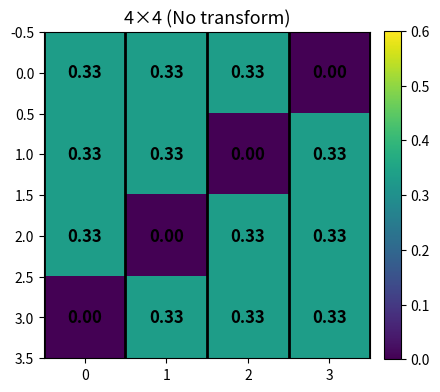
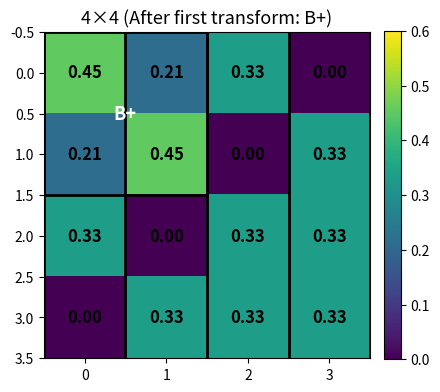
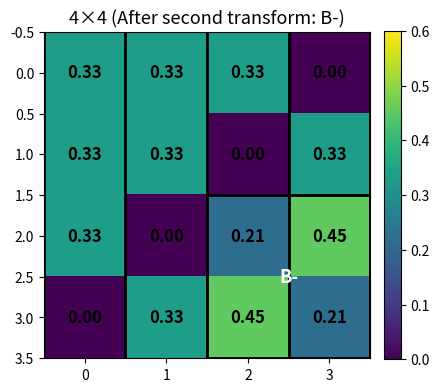
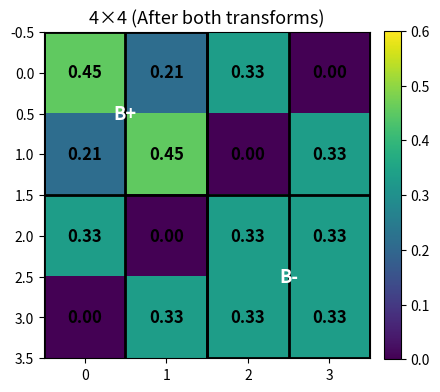

Here is the Python script that generated these plots, in order:
# checkerboard_fixed_4panels_visibleblocks_4x4.py
# 4x4 version:
# - disjoint 2x2 blocks: B+ at (0,0), B- at (2,2)
# - shows only B+ in first transform, only B- in second, both in the paired case
# - labels ("B+","B-") are white for visibility
# - fixed color scale, thick grid, annotated cell values

import numpy as np
import matplotlib.pyplot as plt
from matplotlib.patches import Rectangle

# ---------- Base matrix (4x4, doubly-stochastic) ----------
# Integers sum to 4 in each row/col, then divide by 4 -> doubly-stochastic
m = 4
P_base = np.zeros((m, m), dtype=float)
for i in range(m):
    for j in range(m):
        if i + j != m - 1:  # not on anti-diagonal
            P_base[i, j] = 1.0 / 3.0
# B+ (off-diagonal positive): at (0,0), need P[0,1]>0 and P[1,0]>0  -> both 0.25 OK
# B- (diagonal positive): at (2,2), need P[2,2]>0 and P[3,3]>0      -> 0.25 and 0.5 OK


# ---------- Helper functions ----------
def row_cumulatives(P):
    m = P.shape[0]
    H = np.zeros((m, m + 1))
    for j in range(1, m + 1):
        H[:, j] = m * P[:, :j].sum(axis=1)
    return H


def xi_checkerboard(P):
    m = P.shape[0]
    H = row_cumulatives(P)
    s = 0.0
    for i in range(m):
        for j in range(1, m + 1):
            Hijm1 = H[i, j - 1]
            pij = P[i, j - 1]
            s += (Hijm1**2) / (m**2) + (Hijm1 / m) * pij + (1 / 3) * (pij**2)
    return 6 * s - 2


def K_matrix(P):
    m = P.shape[0]
    S = P.cumsum(axis=0).cumsum(axis=1)

    def rect_sum(i1, j1, i2, j2):
        if i1 > i2 or j1 > j2:
            return 0.0
        tot = S[i2, j2]
        if i1 > 0:
            tot -= S[i1 - 1, j2]
        if j1 > 0:
            tot -= S[i2, j1 - 1]
        if i1 > 0 and j1 > 0:
            tot += S[i1 - 1, j1 - 1]
        return tot

    K = np.zeros_like(P)
    for r in range(m):
        for s in range(m):
            gt_gt = rect_sum(r + 1, s + 1, m - 1, m - 1)
            lt_lt = rect_sum(0, 0, r - 1, s - 1)
            gt_lt = rect_sum(r + 1, 0, m - 1, s - 1)
            lt_gt = rect_sum(0, s + 1, r - 1, m - 1)
            K[r, s] = gt_gt + lt_lt - gt_lt - lt_gt
    return K


def tau_checkerboard(P):
    K = K_matrix(P)
    return 4 * np.sum(P * K) - 1


def S_T_for_block(P, i, j):
    m = P.shape[0]
    H = row_cumulatives(P)
    Hijm1 = H[i, j]
    Hip1jm1 = H[i + 1, j]
    pij, pi1j = P[i, j], P[i + 1, j]
    pij1, pi1j1 = P[i, j + 1], P[i + 1, j + 1]
    S = (6 / m) * (
        (2 / m) * (Hijm1 - Hip1jm1) + (5 / 3) * (pij - pi1j) + (1 / 3) * (pij1 - pi1j1)
    )
    K = K_matrix(P)
    dK = K[i, j] - K[i, j + 1] + K[i + 1, j + 1] - K[i + 1, j]
    T = 4 * dK
    return S, T


def t_transform(P, i, j, eps):
    """Apply a 2x2 T-transform with epsilon at block (i,j)."""
    P2 = P.copy()
    P2[i, j] += eps
    P2[i, j + 1] -= eps
    P2[i + 1, j] -= eps
    P2[i + 1, j + 1] += eps
    return P2


def max_eps_block(P, i, j, improving=True):
    """Max epsilon to keep entries nonnegative within the 2x2 block."""
    if improving:
        # move from off-diagonals to diagonals
        return min(P[i, j + 1], P[i + 1, j]) * 0.99
    else:
        # move from diagonals to off-diagonals
        return min(P[i, j], P[i + 1, j + 1]) * 0.99


# ---------- Plot helper ----------
def annotate(ax, M):
    for i in range(M.shape[0]):
        for j in range(M.shape[1]):
            ax.text(
                j,
                i,
                f"{M[i,j]:.2f}",
                ha="center",
                va="center",
                color="black",
                fontsize=12,
                fontweight="bold",
            )


def draw_blocks(ax, blocks, label_color="white"):
    for i, j, lbl in blocks:
        rect = Rectangle(
            (j - 0.5, i - 0.5), 2, 2, fill=False, linewidth=2, edgecolor="black"
        )
        ax.add_patch(rect)
        ax.text(
            j + 0.5,
            i + 0.5,
            lbl,
            ha="center",
            va="center",
            fontsize=13,
            weight="bold",
            color=label_color,
        )


def show_mat(M, title, blocks, fname):
    fig, ax = plt.subplots(figsize=(4.5, 4.5))
    im = ax.imshow(M, origin="upper", interpolation="nearest", vmin=0.0, vmax=0.6)
    ax.set_title(title, fontsize=13)
    n = M.shape[0]
    ax.set_xticks(np.arange(-0.5, n, 1), minor=True)
    ax.set_yticks(np.arange(-0.5, n, 1), minor=True)
    ax.grid(which="minor", color="black", linestyle="-", linewidth=2)
    ax.tick_params(which="minor", bottom=False, left=False)
    annotate(ax, M)
    if blocks:
        draw_blocks(ax, blocks, label_color="white")
    fig.colorbar(im, ax=ax, fraction=0.046, pad=0.04)
    fig.tight_layout()
    fig.savefig(fname, dpi=180, bbox_inches="tight")
    plt.show()


# ---------- Block setup (disjoint) ----------
Bplus = (0, 0, "B+")  # top-left 2x2
Bminus = (2, 2, "B-")  # bottom-right 2x2 (disjoint from B+)

P = P_base.copy()
S1, T1 = S_T_for_block(P, Bplus[0], Bplus[1])
S2, T2 = S_T_for_block(P, Bminus[0], Bminus[1])

# Choose eps safely under nonnegativity
eps_plus_max = max_eps_block(P, Bplus[0], Bplus[1], improving=True)
eps_minus_max = max_eps_block(P, Bminus[0], Bminus[1], improving=False)
eps = min(0.12, eps_plus_max, eps_minus_max)  # conservative choice

# Paired-move slope to (approximately) cancel xi to first order
lam = (S1 / S2) if abs(S2) > 1e-12 else 0.0

# ---------- Apply transforms ----------
P_plus = t_transform(P, Bplus[0], Bplus[1], +eps)  # diagonal-improving on B+
P_minus = t_transform(P, Bminus[0], Bminus[1], -eps)  # diagonal-worsening on B-
P_both = t_transform(P, Bplus[0], Bplus[1], +eps)
P_both = t_transform(P_both, Bminus[0], Bminus[1], -lam * eps)

# ---------- Plot four panels ----------
show_mat(P, "4×4 (No transform)", [], "fixed4x4_none.png")
show_mat(P_plus, "4×4 (After first transform: B+)", [Bplus], "fixed4x4_first.png")
show_mat(P_minus, "4×4 (After second transform: B-)", [Bminus], "fixed4x4_second.png")
show_mat(P_both, "4×4 (After both transforms)", [Bplus, Bminus], "fixed4x4_both.png")

print(
    "Saved: fixed4x4_none.png, fixed4x4_first.png, fixed4x4_second.png, fixed4x4_both.png"
)

# (Optional) quick printouts
print("tau, xi (base):   ", tau_checkerboard(P), xi_checkerboard(P))
print("tau, xi (B+):     ", tau_checkerboard(P_plus), xi_checkerboard(P_plus))
print("tau, xi (B-):     ", tau_checkerboard(P_minus), xi_checkerboard(P_minus))
print("tau, xi (paired): ", tau_checkerboard(P_both), xi_checkerboard(P_both))
print("S1,T1 (B+):", S1, T1, "  S2,T2 (B-):", S2, T2, "  lambda:", lam)
